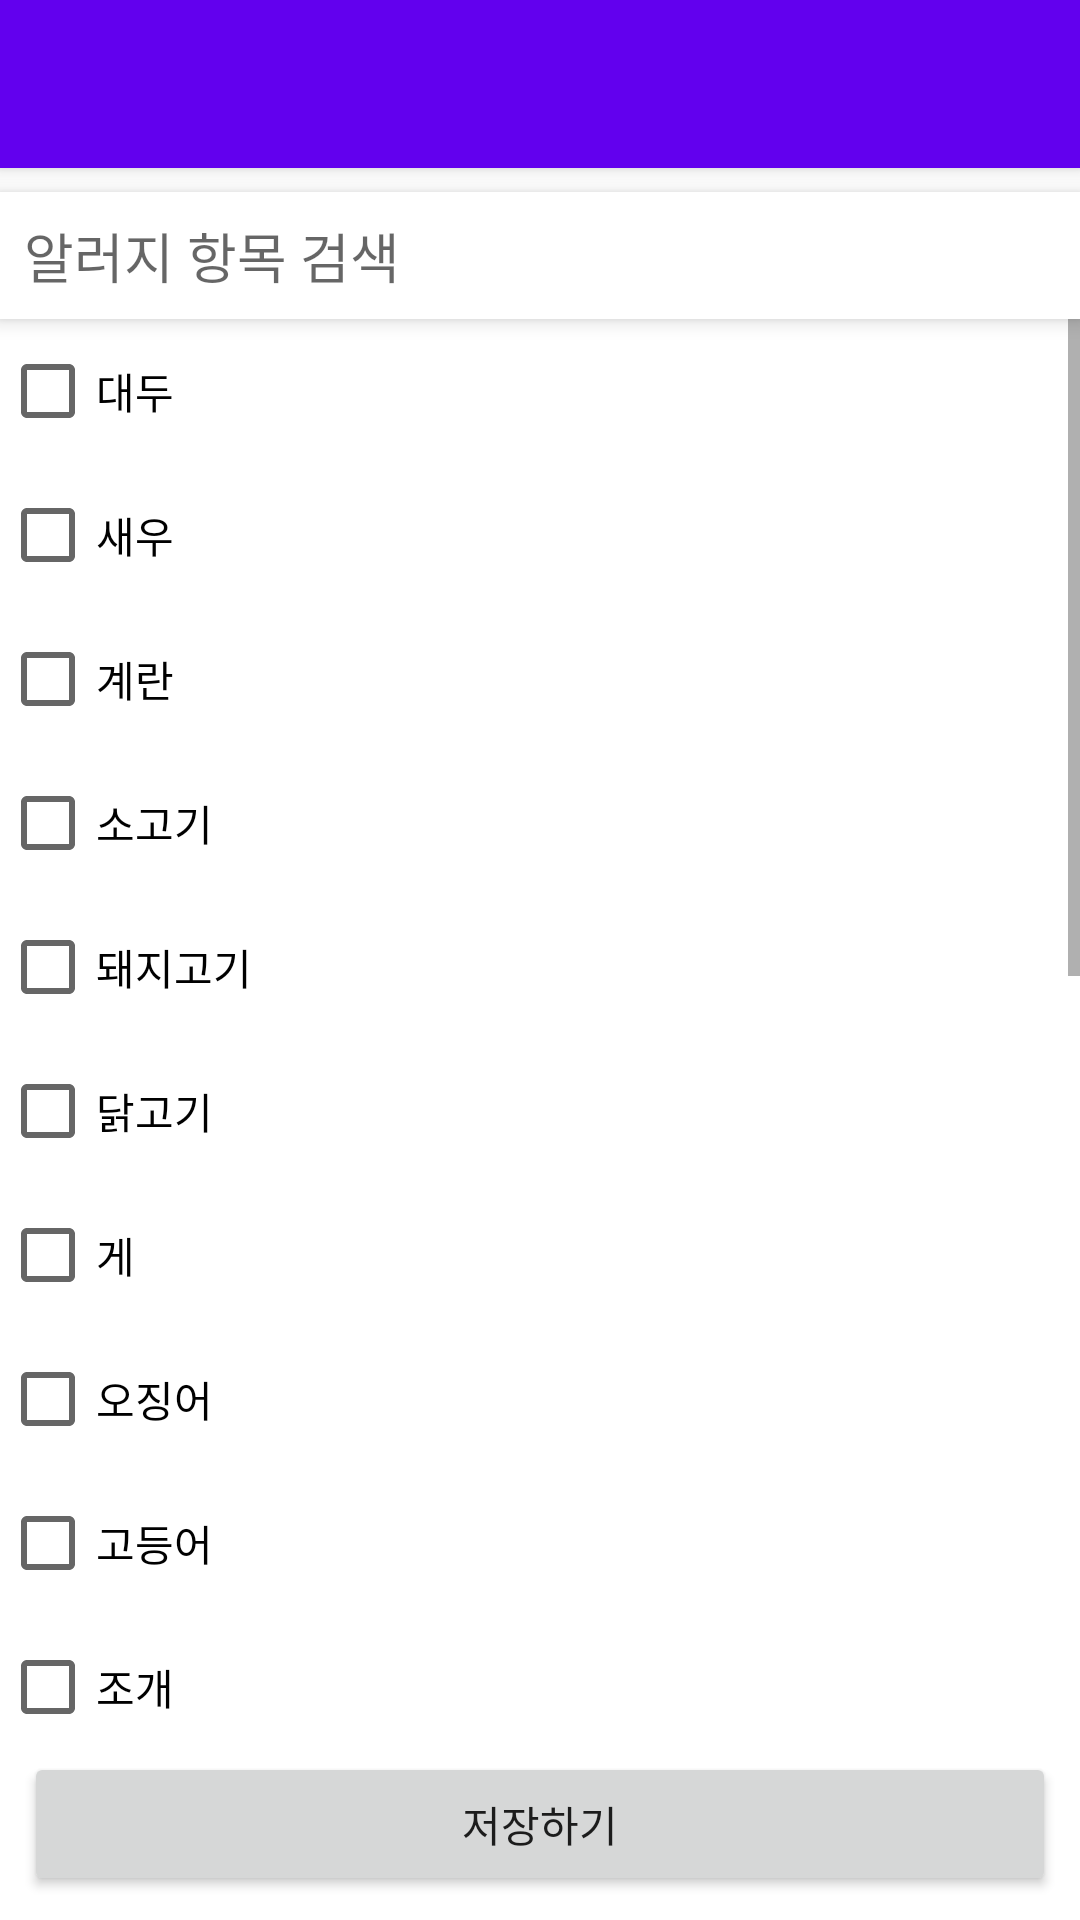

Android layout source for this screen:
<!-- AndroidManifest.xml: application theme Theme.VisionAPI -->
<!-- res/layout/activity_check_allergy.xml -->
<?xml version="1.0" encoding="utf-8"?>
<LinearLayout xmlns:android="http://schemas.android.com/apk/res/android"
    xmlns:app="http://schemas.android.com/apk/res-auto"
    xmlns:tools="http://schemas.android.com/tools"
    android:id="@+id/main"
    android:layout_width="match_parent"
    android:layout_height="match_parent"
    android:orientation="vertical"
    tools:context=".CheckAllergy">

    
    <androidx.appcompat.widget.Toolbar
        android:id="@+id/toolbar"
        android:layout_width="match_parent"
        android:layout_height="wrap_content"
        android:background="?attr/colorPrimary"
        android:elevation="4dp"
        android:theme="@style/ThemeOverlay.AppCompat.Dark.ActionBar"
        android:title="알레르기" />

    
    <EditText
        android:id="@+id/searchAllergy"
        android:layout_width="match_parent"
        android:layout_height="wrap_content"
        android:hint="알러지 항목 검색"
        android:padding="8dp"
        android:background="@android:color/white"
        android:elevation="4dp"
        android:layout_marginTop="8dp" />

    <ScrollView
        android:layout_width="match_parent"
        android:layout_height="0dp"
        android:layout_weight="1"
        android:fillViewport="true">

        
        <LinearLayout
            android:id="@+id/checkBoxContainer"
            android:layout_width="match_parent"
            android:layout_height="wrap_content"
            android:orientation="vertical">

            
            <CheckBox
                android:id="@+id/cb1"
                android:layout_width="match_parent"
                android:layout_height="wrap_content"
                android:text="대두" />

            <CheckBox
                android:id="@+id/cb2"
                android:layout_width="match_parent"
                android:layout_height="wrap_content"
                android:text="새우" />

            <CheckBox
                android:id="@+id/cb3"
                android:layout_width="match_parent"
                android:layout_height="wrap_content"
                android:text="계란" />

            <CheckBox
                android:id="@+id/cb4"
                android:layout_width="match_parent"
                android:layout_height="wrap_content"
                android:text="소고기" />

            <CheckBox
                android:id="@+id/cb5"
                android:layout_width="match_parent"
                android:layout_height="wrap_content"
                android:text="돼지고기" />

            <CheckBox
                android:id="@+id/cb6"
                android:layout_width="match_parent"
                android:layout_height="wrap_content"
                android:text="닭고기" />

            <CheckBox
                android:id="@+id/cb7"
                android:layout_width="match_parent"
                android:layout_height="wrap_content"
                android:text="게" />

            <CheckBox
                android:id="@+id/cb8"
                android:layout_width="match_parent"
                android:layout_height="wrap_content"
                android:text="오징어" />

            <CheckBox
                android:id="@+id/cb9"
                android:layout_width="match_parent"
                android:layout_height="wrap_content"
                android:text="고등어" />

            <CheckBox
                android:id="@+id/cb10"
                android:layout_width="match_parent"
                android:layout_height="wrap_content"
                android:text="조개" />

            <CheckBox
                android:id="@+id/cb11"
                android:layout_width="match_parent"
                android:layout_height="wrap_content"
                android:text="우유" />

            <CheckBox
                android:id="@+id/cb12"
                android:layout_width="match_parent"
                android:layout_height="wrap_content"
                android:text="땅콩" />

            <CheckBox
                android:id="@+id/cb13"
                android:layout_width="match_parent"
                android:layout_height="wrap_content"
                android:text="호두" />

            <CheckBox
                android:id="@+id/cb14"
                android:layout_width="match_parent"
                android:layout_height="wrap_content"
                android:text="잣" />

            <CheckBox
                android:id="@+id/cb15"
                android:layout_width="match_parent"
                android:layout_height="wrap_content"
                android:text="복숭아" />

            <CheckBox
                android:id="@+id/cb16"
                android:layout_width="match_parent"
                android:layout_height="wrap_content"
                android:text="토마토" />

            <CheckBox
                android:id="@+id/cb17"
                android:layout_width="match_parent"
                android:layout_height="wrap_content"
                android:text="밀" />

            <CheckBox
                android:id="@+id/cb18"
                android:layout_width="match_parent"
                android:layout_height="wrap_content"
                android:text="메밀" />

            <CheckBox
                android:id="@+id/cb19"
                android:layout_width="match_parent"
                android:layout_height="wrap_content"
                android:text="아황산류" />

            <CheckBox
                android:id="@+id/cb20"
                android:layout_width="match_parent"
                android:layout_height="wrap_content"
                android:text="아세트아미노펜" />

            <CheckBox
                android:id="@+id/cb21"
                android:layout_width="match_parent"
                android:layout_height="wrap_content"
                android:text="나프록센" />

        </LinearLayout>
    </ScrollView>

    
    <Button
        android:id="@+id/BtnSaveInfo"
        android:layout_width="match_parent"
        android:layout_height="wrap_content"
        android:text="저장하기"
        android:layout_margin="8dp" />
</LinearLayout>
<!-- resources referenced by this layout -->
<resources>
  <style name="Theme.VisionAPI" parent="Theme.MaterialComponents.DayNight.NoActionBar">
          
          <item name="windowActionBar">false</item>
          <item name="windowNoTitle">true</item>
          <item name="android:windowBackground">@color/white</item>
      </style>
  <!-- not gathered from this repository: default colours our renderer supplied (Android Studio template values) -->
  <color name="white">#FFFFFFFF</color>
</resources>
